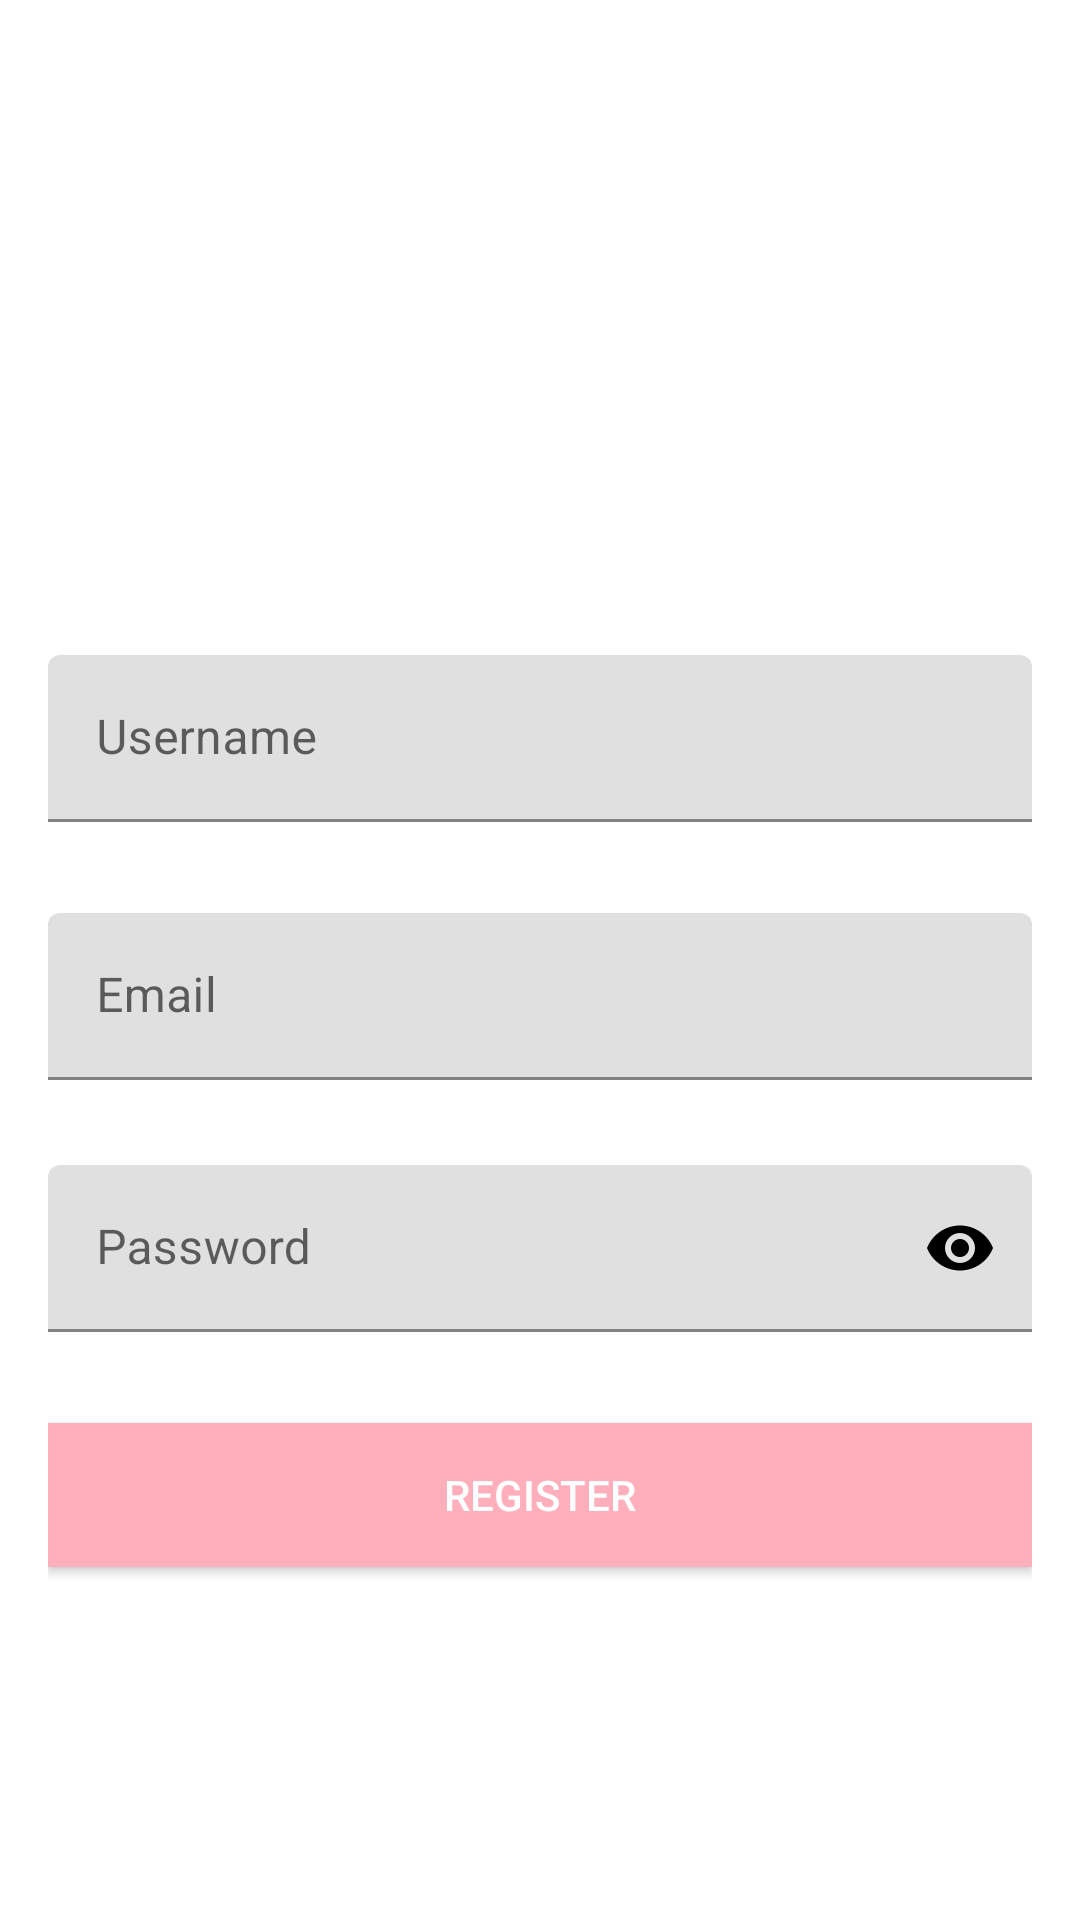

This screen was rendered from an Android layout file. Write that file and the resources it references.
<!-- AndroidManifest.xml: application theme AppTheme -->
<!-- res/layout/activity_register.xml -->
<?xml version="1.0" encoding="utf-8"?>
<ScrollView xmlns:android="http://schemas.android.com/apk/res/android"
    xmlns:app="http://schemas.android.com/apk/res-auto"
    android:layout_width="match_parent"
    android:layout_height="match_parent"
    xmlns:tools="http://schemas.android.com/tools"
    android:background="@color/white"
    android:fitsSystemWindows="true"
    tools:context=".RegisterActivity">

    <LinearLayout
        android:layout_width="match_parent"
        android:layout_height="wrap_content"
        android:layout_gravity="center_vertical"
        android:layout_marginLeft="16dp"
        android:layout_marginRight="16dp"
        android:orientation="vertical">

        <ImageView
            android:id="@+id/imageView"
            android:layout_width="100dp"
            android:layout_height="100dp"
            android:layout_gravity="center_horizontal"
            android:layout_margin="10dp"
            android:src="@drawable/people" />

        <android.support.design.widget.TextInputLayout
            app:errorEnabled="true"
            android:id="@+id/textInputLayoutUserName"
            android:layout_width="match_parent"
            android:layout_height="wrap_content"
            android:layout_marginTop="10dp">

            <android.support.design.widget.TextInputEditText
                android:id="@+id/editTextUserName"
                android:layout_width="match_parent"
                android:layout_height="wrap_content"
                android:hint="@string/username"
                android:inputType="textPersonName" />
        </android.support.design.widget.TextInputLayout>

        <android.support.design.widget.TextInputLayout
            android:id="@+id/textInputLayoutEmail"
            android:layout_width="match_parent"
            android:layout_height="wrap_content"
            android:layout_marginTop="10dp"
            app:errorEnabled="true">

            <android.support.design.widget.TextInputEditText
                android:id="@+id/editTextEmail"
                android:layout_width="match_parent"
                android:layout_height="wrap_content"
                android:hint="@string/email"
                android:inputType="textEmailAddress" />
        </android.support.design.widget.TextInputLayout>

        <android.support.design.widget.TextInputLayout
            android:id="@+id/textInputLayoutPassword"
            android:layout_width="match_parent"
            android:layout_height="wrap_content"
            android:layout_marginTop="8dp"
            app:errorEnabled="true"
            app:passwordToggleEnabled="true"
            app:passwordToggleTint="@color/colorAccent">

            <android.support.design.widget.TextInputEditText
                android:id="@+id/editTextPassword"
                android:layout_width="match_parent"
                android:layout_height="wrap_content"
                android:hint="@string/password"
                android:inputType="textPassword" />
        </android.support.design.widget.TextInputLayout>

        <Button
            android:id="@+id/buttonRegister"
            android:layout_width="match_parent"
            android:layout_height="wrap_content"
            android:textColor="@android:color/white"
            android:layout_gravity="center_horizontal"
            android:layout_marginTop="10dp"
            android:layout_weight="1"
            android:background="@color/pink"
            android:text="@string/register" />

        <TextView
            android:id="@+id/textViewLogin"
            android:layout_width="wrap_content"
            android:layout_height="wrap_content"
            android:layout_gravity="center_horizontal"
            android:layout_marginTop="10dp"
            android:gravity="center"
            android:text="@string/back_to_login"
            android:textColor="@android:color/white" />
    </LinearLayout>
</ScrollView>
<!-- resources referenced by this layout -->
<resources>
  <color name="colorAccent">#FF000000</color>
  <color name="pink">#FFAEBB</color>
  <color name="white">#FFFFFFFF</color>
  <string name="back_to_login">Back to Login</string>
  <string name="email">Email</string>
  <string name="password">Password</string>
  <string name="register">Register</string>
  <string name="username">Username</string>
</resources>
